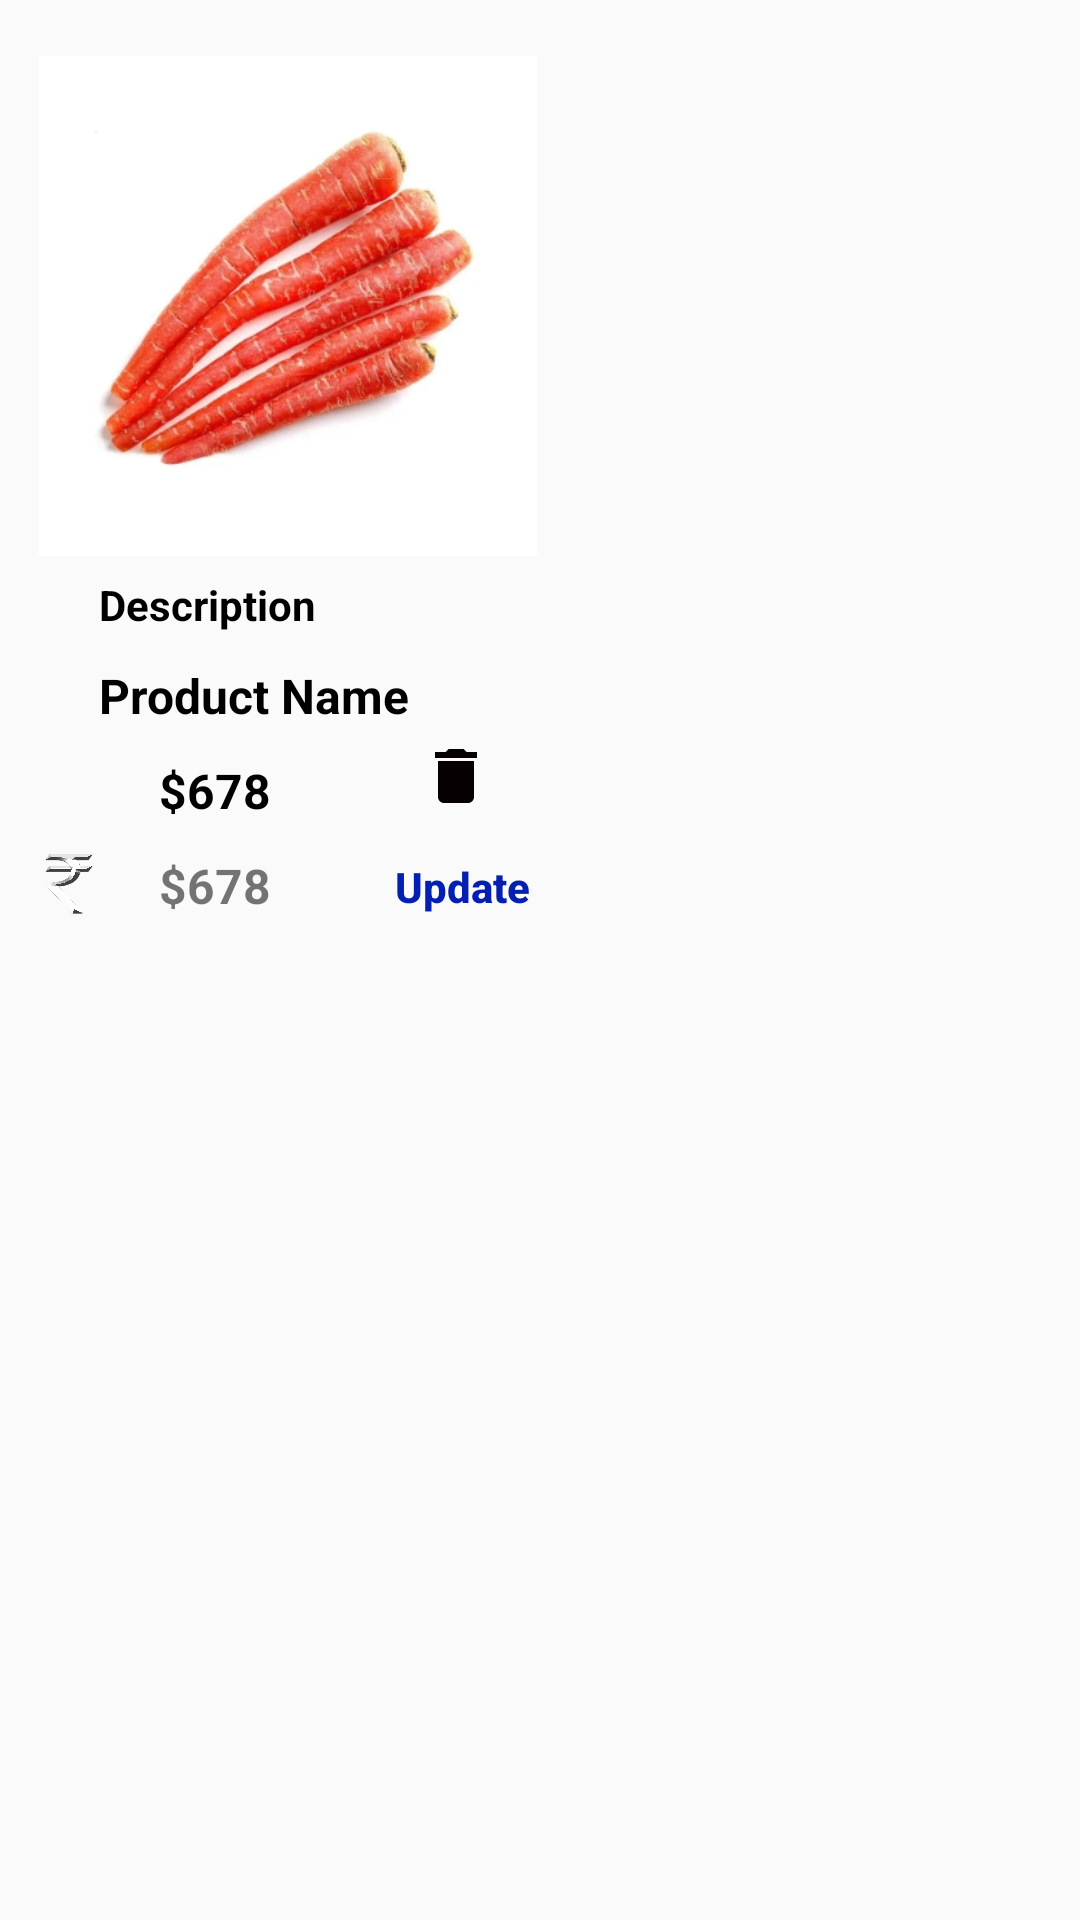

Produce the Android XML layout that renders to this screen, including the resource entries it uses.
<!-- AndroidManifest.xml: application theme Theme.ShopRezaAddmi -->
<!-- res/layout/text_view_product.xml -->
<?xml version="1.0" encoding="utf-8"?>
<androidx.constraintlayout.widget.ConstraintLayout xmlns:android="http://schemas.android.com/apk/res/android"
    android:layout_width="wrap_content"
    android:layout_height="wrap_content"
    xmlns:app="http://schemas.android.com/apk/res-auto">

    <androidx.constraintlayout.widget.ConstraintLayout
        android:layout_width="180dp"
        android:layout_height="wrap_content"
        android:layout_marginTop="5dp"
        android:padding="7dp"
        android:layout_marginStart="6dp"
        app:layout_constraintTop_toTopOf="parent"
        app:layout_constraintStart_toStartOf="parent"
        android:background="@drawable/corner____">

        <ImageView
            android:id="@+id/image_product"
            android:layout_width="match_parent"
            android:layout_height="180dp"
            android:src="@drawable/gajar1"
            app:layout_constraintTop_toTopOf="parent"/>

        <TextView
            android:id="@+id/te_description"
            android:layout_width="wrap_content"
            android:layout_height="wrap_content"
            android:text="Description"
            android:textStyle="bold"
            android:textColor="@color/black"
            android:layout_marginStart="20dp"
            app:layout_constraintStart_toStartOf="parent"
            app:layout_constraintTop_toBottomOf="@id/image_product"/>

        <TextView
            android:id="@+id/te_product_name"
            android:layout_width="wrap_content"
            android:layout_height="wrap_content"
            android:text="Product Name"
            android:textStyle="bold"
            android:textColor="@color/black"
            android:textSize="16dp"
            android:layout_marginTop="10dp"
            android:layout_marginStart="20dp"
            app:layout_constraintStart_toStartOf="parent"
            app:layout_constraintTop_toBottomOf="@id/te_description"/>
        <ImageView
            android:id="@+id/im"
            android:layout_width="20dp"
            android:layout_height="20dp"
            android:src="@drawable/rupi"
            android:layout_marginTop="11dp"
            app:layout_constraintStart_toStartOf="parent"
            app:layout_constraintTop_toBottomOf="@id/te_product_name"/>

        <TextView
            android:id="@+id/te_product_price"
            android:layout_width="wrap_content"
            android:layout_height="wrap_content"
            android:text="$678"
            android:layout_marginTop="10dp"
            android:textStyle="bold"
            android:textColor="@color/black"
            android:textSize="16dp"
            android:layout_marginStart="20dp"
            app:layout_constraintStart_toEndOf="@id/im"
            app:layout_constraintTop_toBottomOf="@id/te_product_name"/>
        <ImageView
            android:id="@+id/im_fr"
            android:layout_width="20dp"
            android:layout_height="20dp"
            android:src="@drawable/ru_free"
            android:layout_marginTop="11dp"
            app:layout_constraintStart_toStartOf="parent"
            app:layout_constraintTop_toBottomOf="@id/im"/>


        <TextView
            android:id="@+id/te_product_offer_price"
            android:layout_width="wrap_content"
            android:layout_height="wrap_content"
            android:text="$678"
            android:layout_marginTop="10dp"
            android:textStyle="bold"
            android:textSize="16dp"
            android:layout_marginStart="40dp"
            app:layout_constraintStart_toStartOf="parent"
            app:layout_constraintTop_toBottomOf="@id/te_product_price"/>

        <ImageView
            android:id="@+id/bt_delete"
            android:layout_width="wrap_content"
            android:layout_height="wrap_content"
            android:layout_marginBottom="15dp"
            android:layout_marginEnd="15dp"
            app:layout_constraintBottom_toTopOf="@id/bt_update"
            app:layout_constraintEnd_toEndOf="parent"
            android:src="@drawable/delete"/>

        <Button
            android:id="@+id/bt_update"
            android:layout_width="50dp"
            android:layout_height="20dp"
            android:text="Update"
            android:textStyle="bold"
            android:textAllCaps="false"
            android:layout_marginTop="33dp"
            android:background="?actionBarItemBackground"
            android:textColor="@color/blue"
            app:layout_constraintTop_toTopOf="@id/te_product_price"
            app:layout_constraintEnd_toEndOf="parent"/>

    </androidx.constraintlayout.widget.ConstraintLayout>


</androidx.constraintlayout.widget.ConstraintLayout>
<!-- resources referenced by this layout -->
<resources>
  <color name="black">#FF000000</color>
  <color name="blue">#0520B1</color>
  <!-- drawable delete (drawable) -->
  <vector android:height="24dp" android:tint="#070002"
      android:viewportHeight="24" android:viewportWidth="24"
      android:width="24dp" xmlns:android="http://schemas.android.com/apk/res/android">
      <path android:fillColor="@android:color/white" android:pathData="M6,19c0,1.1 0.9,2 2,2h8c1.1,0 2,-0.9 2,-2V7H6v12zM19,4h-3.5l-1,-1h-5l-1,1H5v2h14V4z"/>
  </vector>
  <!-- drawable gajar1: png bitmap (drawable, 127678 bytes) -->
  <!-- drawable ru_free: png bitmap (drawable, 32149 bytes) -->
  <style name="Theme.ShopRezaAddmi" parent="Theme.AppCompat.DayNight.NoActionBar">
          
          <item name="colorPrimary">@color/purple_500</item>
          <item name="colorPrimaryVariant">@color/purple_700</item>
          <item name="colorOnPrimary">@color/white</item>
          
          <item name="colorSecondary">@color/teal_200</item>
          <item name="colorSecondaryVariant">@color/teal_700</item>
          <item name="colorOnSecondary">@color/black</item>
          
          <item name="android:statusBarColor">@color/and</item>
          
      </style>
  <color name="purple_500">#FF6200EE</color>
  <color name="purple_700">#FF3700B3</color>
  <color name="white">#FFFFFFFF</color>
  <color name="teal_200">#FF03DAC5</color>
  <color name="teal_700">#FF018786</color>
  <color name="and">#F5ABC4</color>
</resources>
